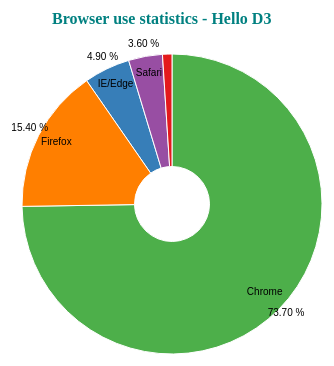
D3 v4 page, settled after 360 driven frames (6 s of simulated time); the page loaded 1 data file(s).



        var width = 500,
            height = 300,
            radius = Math.min(width, height) / 2,
            svg = d3.select("body").append("svg").style("width", width).style("height", height + 100);

        var g = svg.append("g")
                   .attr("transform", `translate( ${width / 2}, ${height / 2 + 50} )`);

        var color = d3.scaleOrdinal(['#4daf4a','#377eb8','#ff7f00','#984ea3','#e41a1c']);

        var pie = d3.pie().value(function(d) {
                return d.percent;
            });

        var path = d3.arc()
                     .outerRadius(radius)
                     .innerRadius(radius / 4);

        var label = d3.arc()
                      .outerRadius(radius)
                      .innerRadius(radius - 40);

        var percent = d3.arc()
                      .outerRadius(radius + 20)
                      .innerRadius(radius);

        d3.csv("browseruse.csv", function(error, data) {
            if (error) {
                throw error;
            }
            console.log(data);
            var arc = g.selectAll(".arc")
                       .data(pie(data))
                       .enter().append("g")
                       .attr("class", "arc");

            arc.append("path")
               .attr("d", path)
               .attr("fill", function(d) { return color(d.data.browser); });

            console.log(arc)

            arc.append("text")
               .attr("transform", function(d) {
                        return "translate(" + label.centroid(d) + ")";
                })
               .text(function(d) { return d.data.percent > 3 ? d.data.browser : ''; });

            arc.append("text")
               .attr("transform", function(d) {
                        return "translate(" + percent.centroid(d) + ")";
                })
               .text(function(d) { return d.data.percent > 3 ? `${d.data.percent} %` : ''; });


            var gl = document.getElementById('gl').getContext('webgl');
            console.log(gl);
        });

        svg.append("g")
           .attr("transform", "translate(" + (width / 2 - 120) + "," + 20 + ")")
           .append("text")
           .text("Browser use statistics - Hello D3")
           .attr("class", "title")
    

### data: browseruse.csv
browser, percent
Chrome, 73.70
IE/Edge, 4.90
Firefox, 15.40
Safari, 3.60
Opera, 1.00